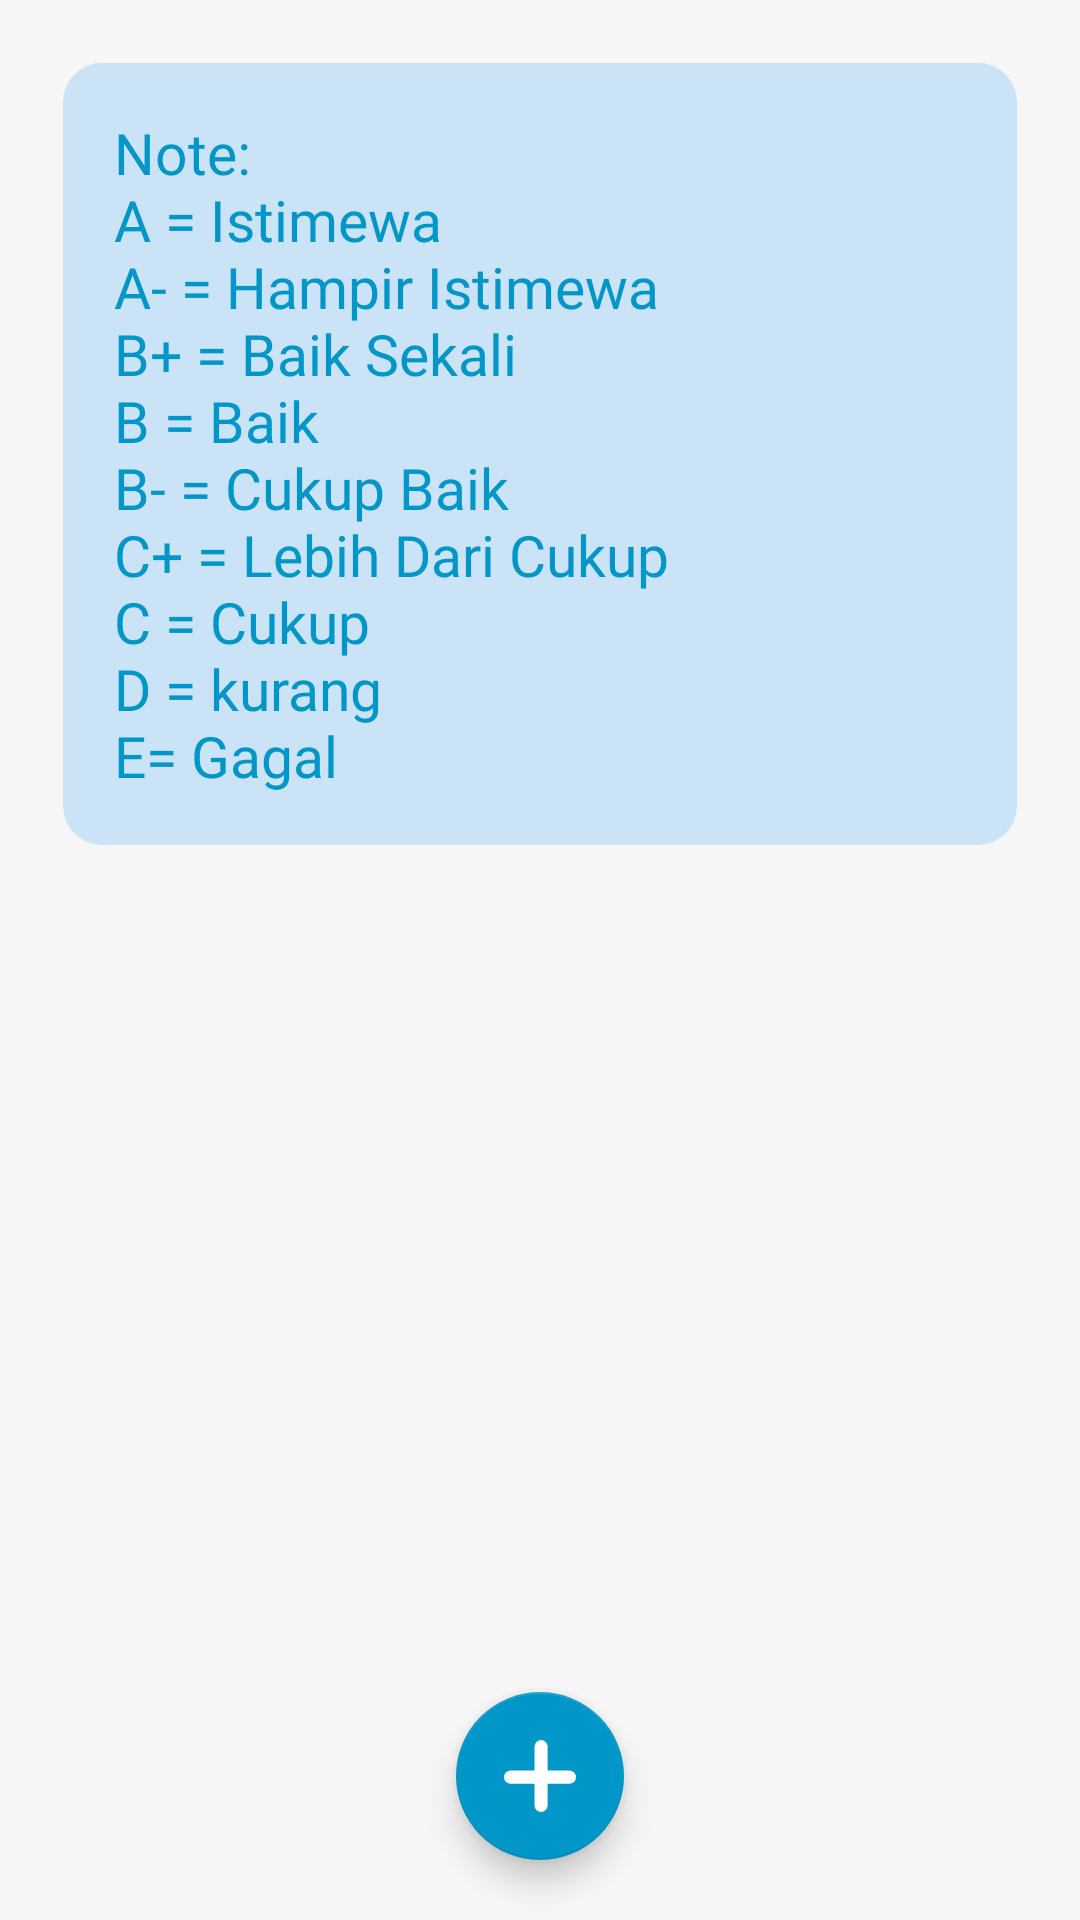

Android layout source for this screen:
<!-- AndroidManifest.xml: application theme Theme.Penilaian -->
<!-- res/layout/activity_result.xml -->
<?xml version="1.0" encoding="utf-8"?>
<RelativeLayout xmlns:android="http://schemas.android.com/apk/res/android"
    xmlns:app="http://schemas.android.com/apk/res-auto"
    xmlns:tools="http://schemas.android.com/tools"
    android:layout_width="match_parent"
    android:layout_height="match_parent"
    android:background="?attr/bg"
    tools:context=".ResultActivity">

    <RelativeLayout
        android:layout_width="match_parent"
        android:layout_height="wrap_content"
        android:background="@drawable/card"
        android:padding="17dp"
        android:layout_margin="21dp">

        <TextView
            android:layout_width="match_parent"
            android:layout_height="wrap_content"
            android:fontFamily="@font/product_sans_regular"
            android:text="@string/noteResult"
            android:textSize="19sp"
            android:textColor="@color/material_blue"/>

    </RelativeLayout>

    <androidx.recyclerview.widget.RecyclerView
        android:id="@+id/model"
        android:layout_width="match_parent"
        android:layout_height="match_parent"
        android:layout_marginTop="300dp"
        android:padding="10dp" />

    <com.google.android.material.floatingactionbutton.FloatingActionButton
        android:id="@+id/add"
        android:layout_width="wrap_content"
        android:layout_height="wrap_content"
        app:srcCompat="@drawable/ic_plus"
        android:layout_alignParentBottom="true"
        android:layout_centerHorizontal="true"
        android:layout_marginBottom="20dp"
        app:tint="@color/white"
        android:contentDescription="@string/add_button"/>

</RelativeLayout>
<!-- resources referenced by this layout -->
<resources>
  <color name="material_blue">#0096C7</color>
  <color name="white">#FFFFFFFF</color>
  <!-- drawable card (drawable) -->
  <?xml version="1.0" encoding="utf-8"?>
  <shape xmlns:android="http://schemas.android.com/apk/res/android">
      <solid android:color="@color/material_blue_50p"/>
      <corners android:radius="13dp"/>
  </shape>
  <!-- drawable ic_plus (drawable) -->
  <vector xmlns:android="http://schemas.android.com/apk/res/android"
      android:width="33dp"
      android:height="33dp"
      android:viewportWidth="33"
      android:viewportHeight="33">
    <path
        android:pathData="M17,3L17,30"
        android:strokeWidth="6"
        android:fillColor="#00000000"
        android:strokeColor="#ffffff"
        android:strokeLineCap="round"/>
    <path
        android:pathData="M30,17L3,17"
        android:strokeWidth="6"
        android:fillColor="#00000000"
        android:strokeColor="#ffffff"
        android:strokeLineCap="round"/>
  </vector>
  <string name="add_button">add Button</string>
  <string name="noteResult">Note:\nA = Istimewa\nA- = Hampir Istimewa\nB+ = Baik Sekali\nB = Baik\nB- = Cukup Baik\nC+ = Lebih Dari Cukup\nC = Cukup\nD = kurang\nE= Gagal</string>
  <style name="Theme.Penilaian" parent="Theme.MaterialComponents.DayNight.NoActionBar">
          
          <item name="colorPrimary">@color/material_blue</item>
          <item name="colorPrimaryVariant">@color/material_blue</item>
          <item name="colorOnPrimary">@color/white</item>
          <item name="bg">@color/light_white</item>
          <item name="boldText">@color/black_bold_text</item>
          <item name="regularText">@color/black_regular_text</item>
          <item name="typing">@color/dark</item>
          <item name="appbar">@color/light_white</item>
          <item name="card">@color/white</item>
          <item name="field">@color/material_blue_10p</item>
          
          <item name="colorSecondary">@color/material_blue</item>
          <item name="colorSecondaryVariant">@color/material_blue</item>
          <item name="colorOnSecondary">@color/material_blue</item>
          
          <item name="android:statusBarColor" tools:targetApi="l">@color/light_white</item>
          <item name="android:windowLightStatusBar">true</item>
          
      </style>
  <color name="material_blue_50p">#332196F3</color>
  <color name="light_white">#F6F6F6</color>
  <color name="black_bold_text">#4F565E</color>
  <color name="black_regular_text">#888F96</color>
  <color name="dark">#0E121A</color>
  <color name="material_blue_10p">#E9F5FE</color>
</resources>
